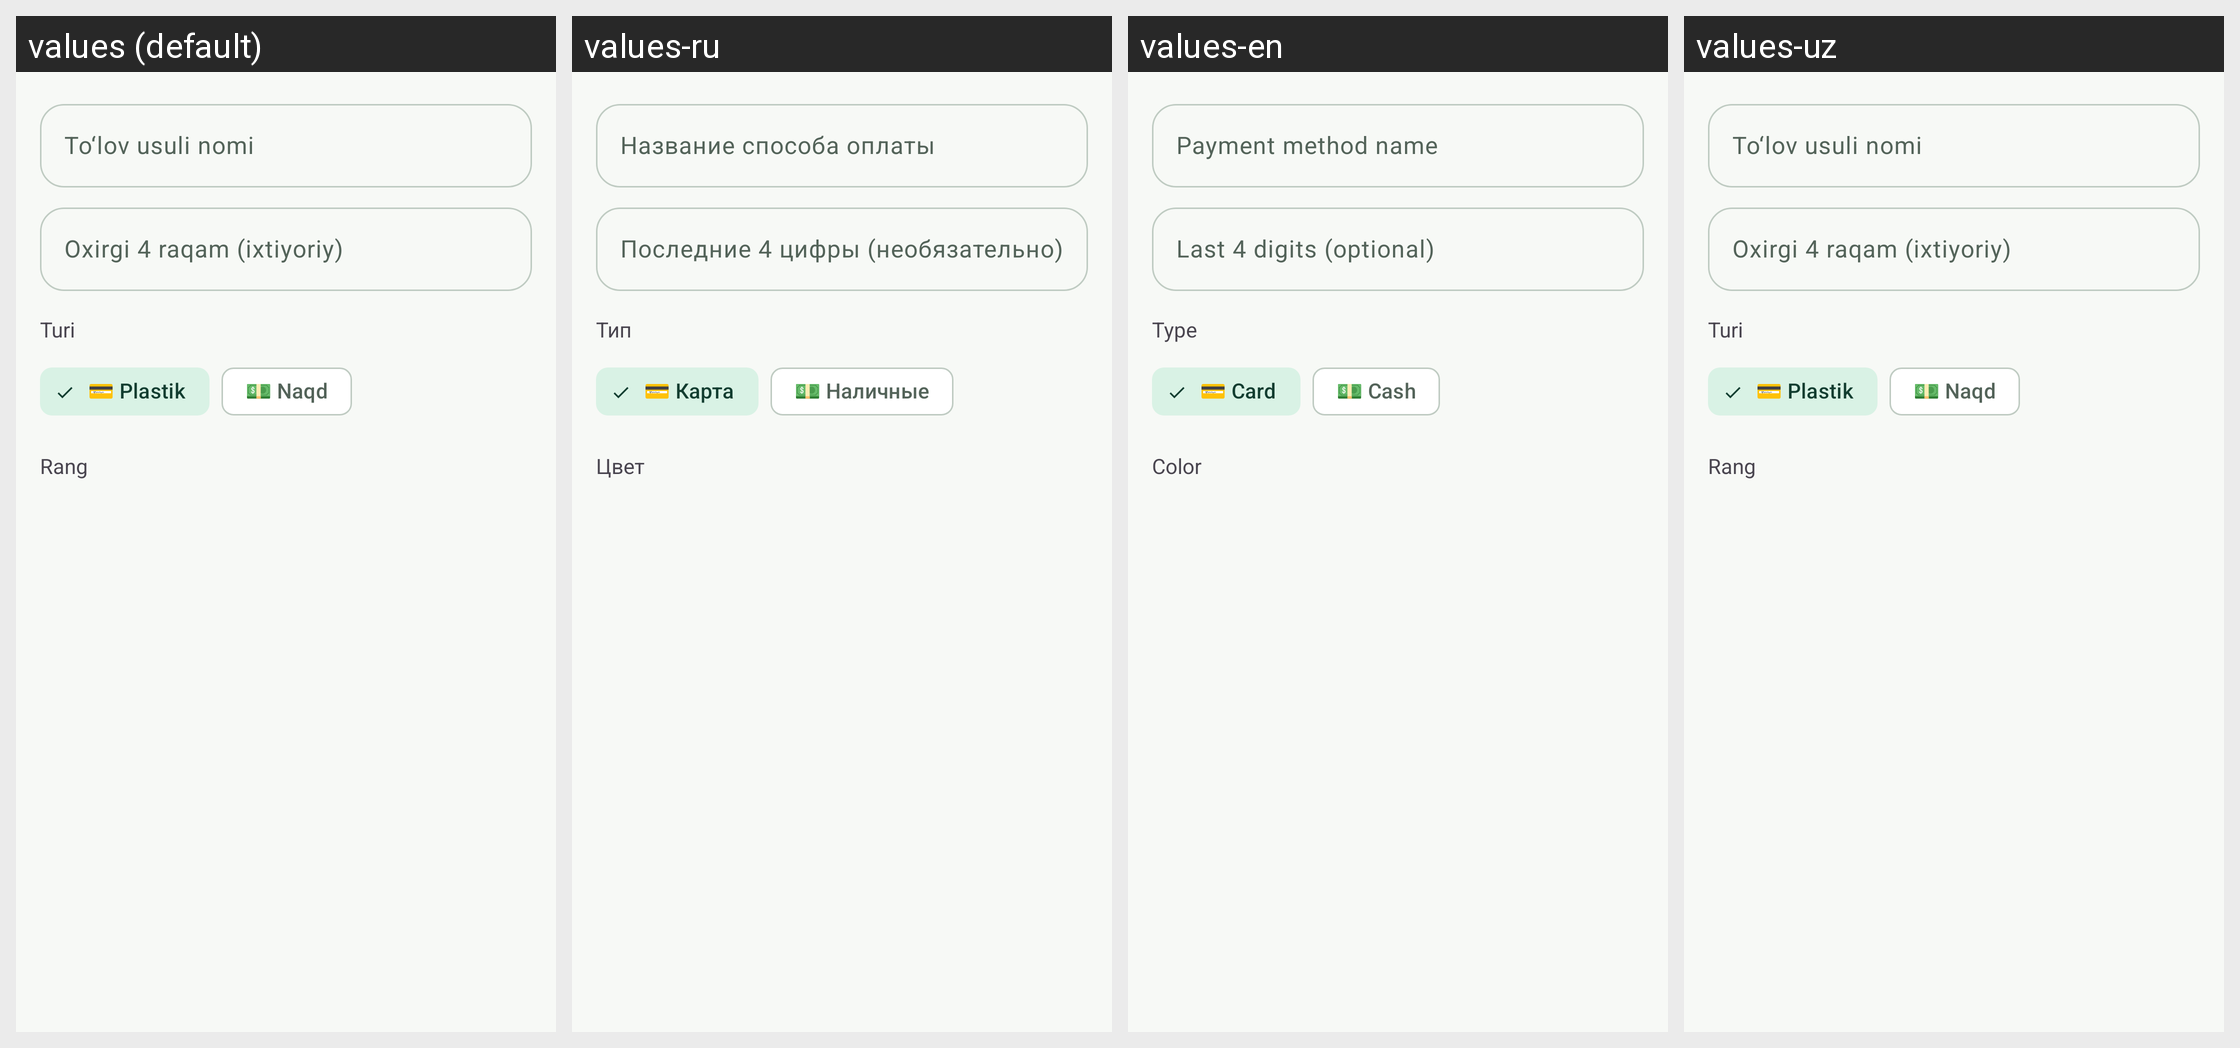

Locale-by-locale string values for the Android screen shown in this grid:
Android screen res/layout/dialog_payment_method.xml rendered under 4 locales, left to right: values (default), values-ru, values-en, values-uz. Device: Nexus 5 (rendered at 1080×1920; each locale shown at half size, 540×960, under a caption strip naming it); theme Theme.Xarajatlar.
Strings drawn on this screen, with the default value and each locale's value (text and hints the layout hard-codes, and strings that could not be matched under every locale, appear in the picture but are not listed):

ui_tolov_usuli_nomi
  values: To‘lov usuli nomi
  values-ru: Название способа оплаты
  values-en: Payment method name
  values-uz: To‘lov usuli nomi  [not translated; the default value is used]

ui_oxirgi_4_raqam_ixtiyoriy
  values: Oxirgi 4 raqam (ixtiyoriy)
  values-ru: Последние 4 цифры (необязательно)
  values-en: Last 4 digits (optional)
  values-uz: Oxirgi 4 raqam (ixtiyoriy)  [not translated; the default value is used]

ui_turi
  values: Turi
  values-ru: Тип
  values-en: Type
  values-uz: Turi  [not translated; the default value is used]

payment_card
  values: 💳 Plastik
  values-ru: 💳 Карта
  values-en: 💳 Card
  values-uz: 💳 Plastik  [not translated; the default value is used]

payment_cash
  values: 💵 Naqd
  values-ru: 💵 Наличные
  values-en: 💵 Cash
  values-uz: 💵 Naqd  [not translated; the default value is used]

ui_rang
  values: Rang
  values-ru: Цвет
  values-en: Color
  values-uz: Rang  [not translated; the default value is used]
